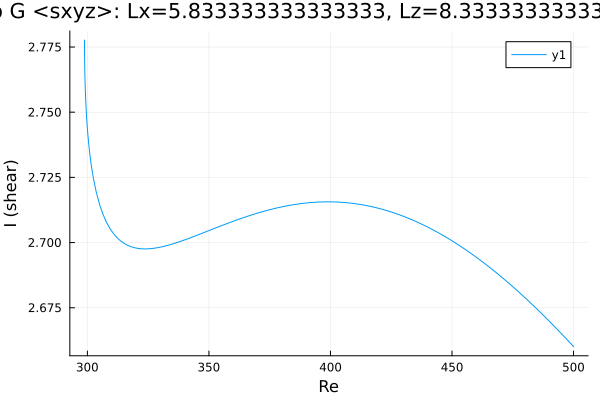

The table this chart was drawn from, first rows:
Re, shear
298.8, 2.778
298.8, 2.778
298.8, 2.778
298.8, 2.778
298.8, 2.778
298.8, 2.778
298.8, 2.777
298.8, 2.777
298.8, 2.776
298.8, 2.774
298.9, 2.771
298.9, 2.767
299, 2.764
299.2, 2.758
299.4, 2.752
299.6, 2.749
299.8, 2.747
299.9, 2.745
299.9, 2.745
300, 2.744
300, 2.744
300, 2.744
300.0, 2.744
300.0, 2.744
300, 2.744
300, 2.744
300, 2.743
300.1, 2.743
300.1, 2.742
300.2, 2.741
300.4, 2.74
300.6, 2.738
300.8, 2.735
301.2, 2.732
301.8, 2.729
302.5, 2.724
303.7, 2.719
305.1, 2.714
306.5, 2.711
307.9, 2.708
309.3, 2.705
310.7, 2.703
312.1, 2.702
313.6, 2.701
315, 2.7
316.4, 2.699
317.8, 2.698
319.2, 2.698
320.6, 2.698
322, 2.698
323.5, 2.698
324.9, 2.698
326.3, 2.698
327.7, 2.698
329.1, 2.698
330.5, 2.698
331.9, 2.699
333.4, 2.699
334.8, 2.699
336.2, 2.7
... 120 more rows
